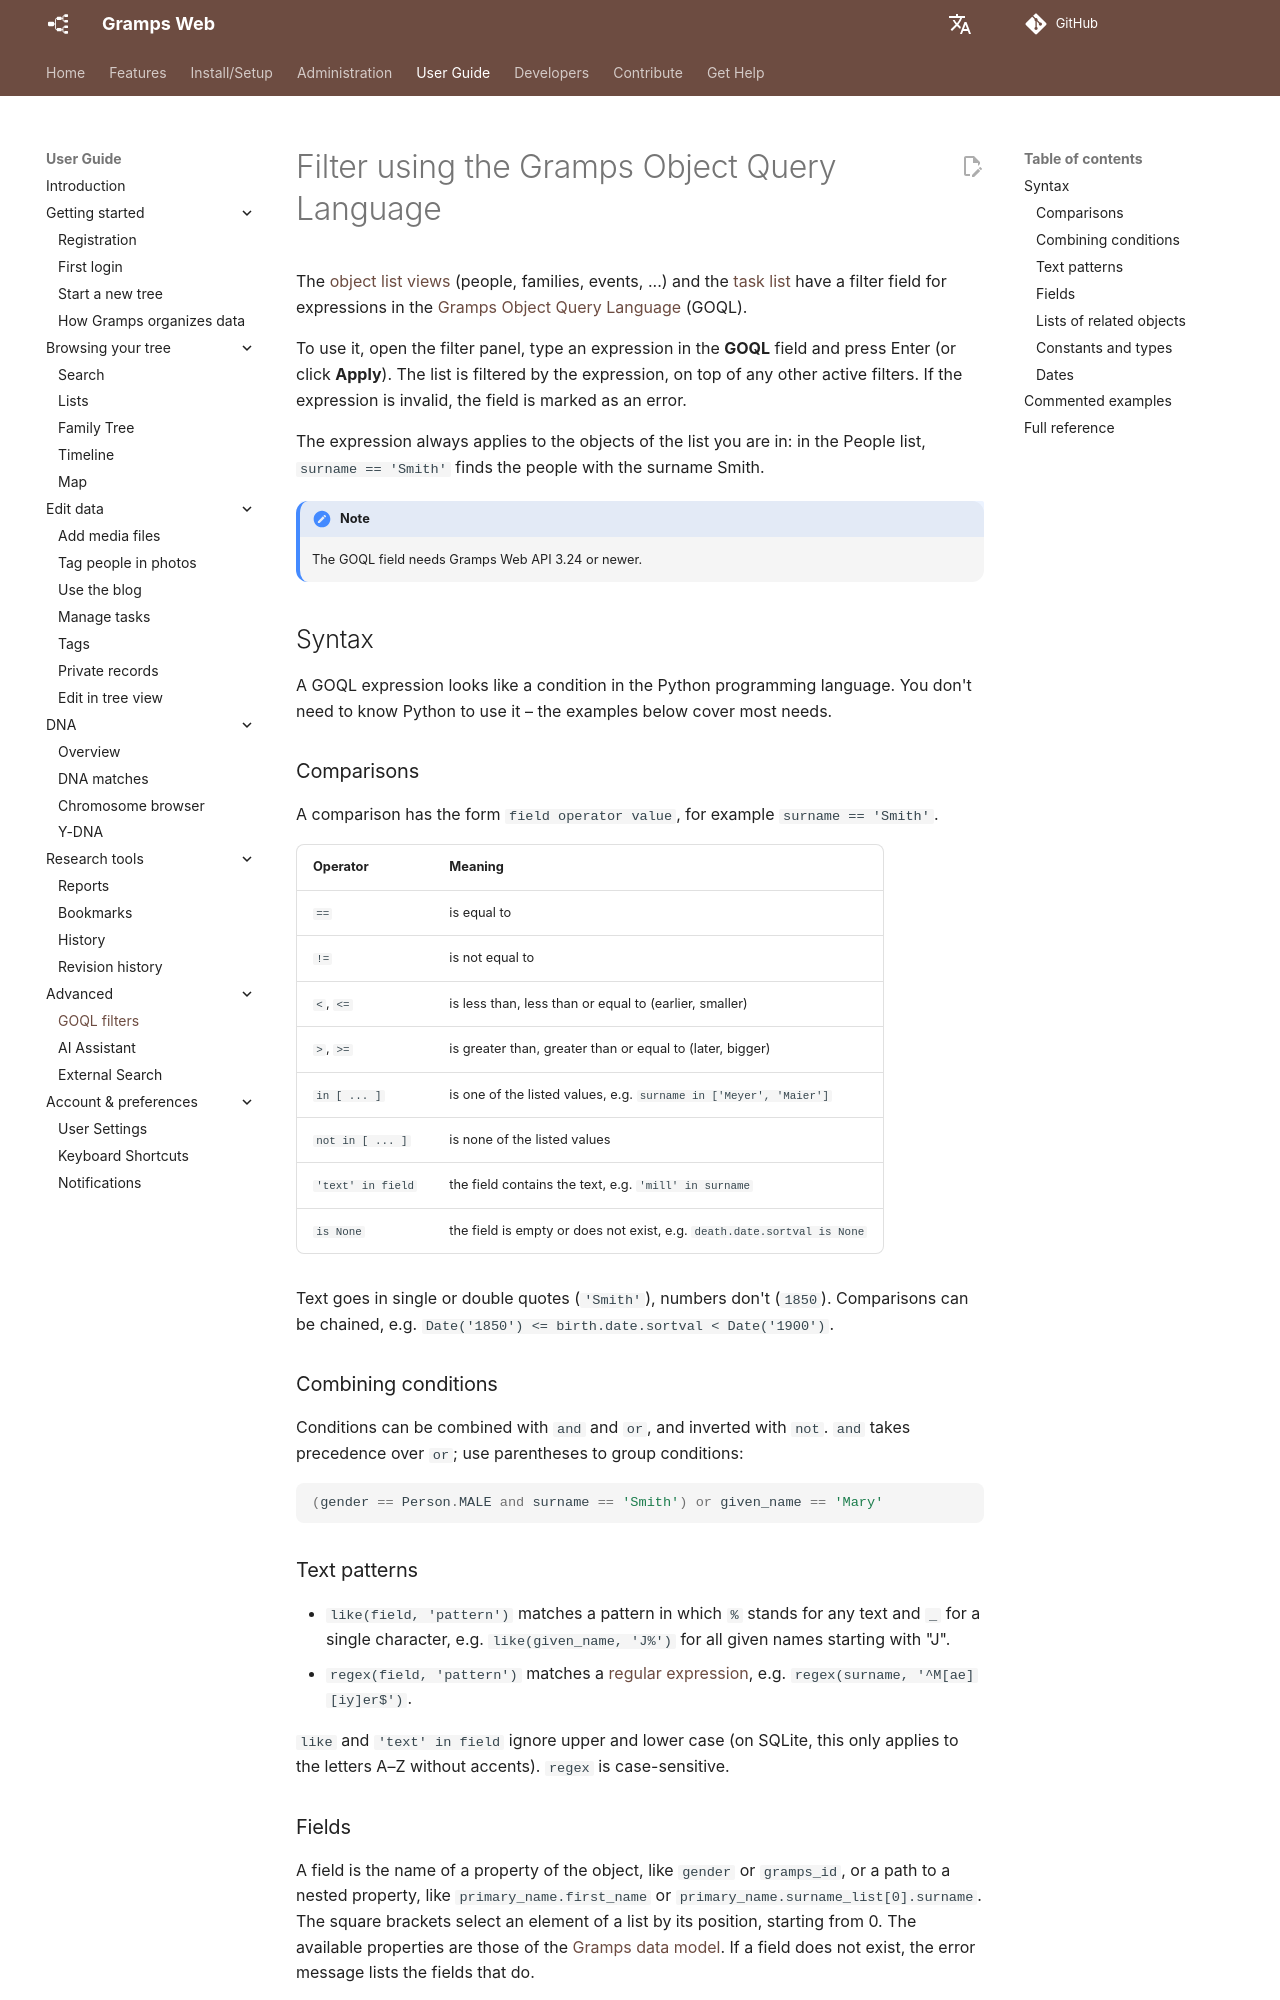

repository: gramps-project/gramps-web-docs · page: user-guide/goql/index.html · generator: mkdocs

# Filter using the Gramps Object Query Language

The [object list views](lists.md) (people, families, events, ...) and the [task list](tasks.md) have a filter field for expressions in the [Gramps Object Query Language](https://github.com/DavidMStraub/gramps-object-query-language) (GOQL).

To use it, open the filter panel, type an expression in the **GOQL** field and press Enter (or click **Apply**). The list is filtered by the expression, on top of any other active filters. If the expression is invalid, the field is marked as an error.

The expression always applies to the objects of the list you are in: in the People list, `surname == 'Smith'` finds the people with the surname Smith.

!!! note
    The GOQL field needs Gramps Web API 3.24 or newer.

## Syntax

A GOQL expression looks like a condition in the Python programming language. You don't need to know Python to use it – the examples below cover most needs.

### Comparisons

A comparison has the form `field operator value`, for example `surname == 'Smith'`.

Operator | Meaning
---------|--------
`==` | is equal to
`!=` | is not equal to
`<`, `<=` | is less than, less than or equal to (earlier, smaller)
`>`, `>=` | is greater than, greater than or equal to (later, bigger)
`in [ ... ]` | is one of the listed values, e.g. `surname in ['Meyer', 'Maier']`
`not in [ ... ]` | is none of the listed values
`'text' in field` | the field contains the text, e.g. `'mill' in surname`
`is None` | the field is empty or does not exist, e.g. `death.date.sortval is None`

Text goes in single or double quotes (`'Smith'`), numbers don't (`1850`). Comparisons can be chained, e.g. `Date('1850') <= birth.date.sortval < Date('1900')`.

### Combining conditions

Conditions can be combined with `and` and `or`, and inverted with `not`. `and` takes precedence over `or`; use parentheses to group conditions:

```python
(gender == Person.MALE and surname == 'Smith') or given_name == 'Mary'
```

### Text patterns

- `like(field, 'pattern')` matches a pattern in which `%` stands for any text and `_` for a single character, e.g. `like(given_name, 'J%')` for all given names starting with "J".
- `regex(field, 'pattern')` matches a [regular expression](https://en.wikipedia.org/wiki/Regular_expression), e.g. `regex(surname, '^M[ae][iy]er$')`.

`like` and `'text' in field` ignore upper and lower case (on SQLite, this only applies to the letters A–Z without accents). `regex` is case-sensitive.
